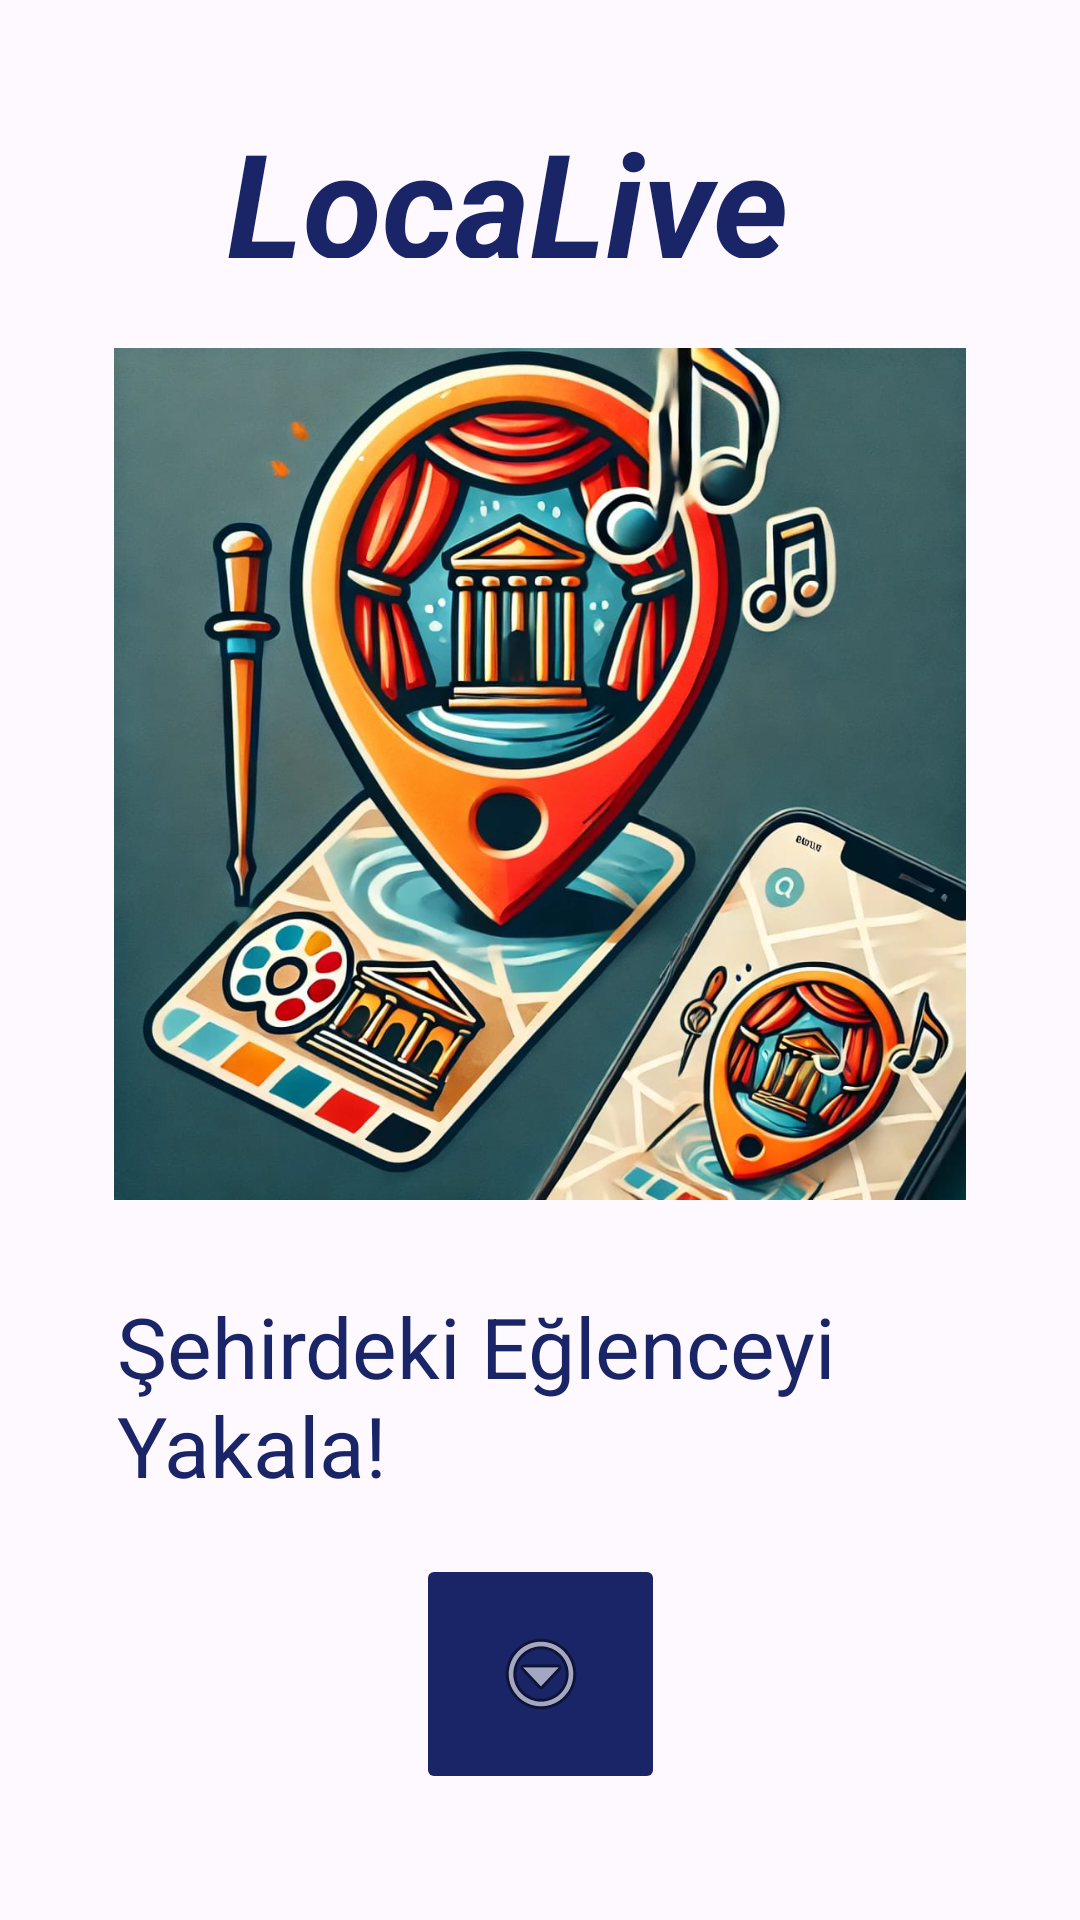

Produce the Android XML layout that renders to this screen, including the resource entries it uses.
<!-- AndroidManifest.xml: application theme Theme.LocaLive -->
<!-- res/layout/activity_main.xml -->
<?xml version="1.0" encoding="utf-8"?>
<androidx.constraintlayout.widget.ConstraintLayout xmlns:android="http://schemas.android.com/apk/res/android"
    xmlns:app="http://schemas.android.com/apk/res-auto"
    xmlns:tools="http://schemas.android.com/tools"
    android:id="@+id/main"
    android:layout_width="match_parent"
    android:layout_height="match_parent"
    android:background="@drawable/travel"
    tools:context=".MainActivity">


    <View
        android:layout_width="match_parent"
        android:layout_height="match_parent"
        android:background="#1AFFFFFF" /> 


    <ImageView
        android:id="@+id/imageView"
        android:layout_width="0dp"
        android:layout_height="284dp"
        android:layout_marginTop="30dp"
        app:layout_constraintEnd_toEndOf="parent"
        app:layout_constraintStart_toStartOf="parent"
        app:layout_constraintTop_toBottomOf="@+id/textView"
        app:srcCompat="@drawable/liveloc" />

    <TextView
        android:id="@+id/textView"
        android:layout_width="209dp"
        android:layout_height="51dp"
        android:layout_marginTop="35dp"
        android:text="LocaLive"
        android:textColor="#1A2568"
        android:textSize="48sp"
        android:textStyle="bold|italic"
        app:layout_constraintEnd_toEndOf="parent"
        app:layout_constraintStart_toStartOf="parent"
        app:layout_constraintTop_toTopOf="parent" />

    <TextView
        android:id="@+id/textView2"
        android:layout_width="282dp"
        android:layout_height="76dp"
        android:layout_marginTop="30dp"
        android:text="Şehirdeki Eğlenceyi Yakala!"
        android:textColor="#1A2568"
        android:textSize="28sp"
        app:layout_constraintEnd_toEndOf="parent"
        app:layout_constraintStart_toStartOf="parent"
        app:layout_constraintTop_toBottomOf="@+id/imageView" />

    
    <ImageButton
        android:id="@+id/imageButton"
        android:layout_width="83dp"
        android:layout_height="80dp"
        android:backgroundTint="#1A2568"
        android:onClick="girisKayit"
        android:scrollbarSize="8dp"
        app:layout_constraintBottom_toBottomOf="parent"
        app:layout_constraintEnd_toEndOf="parent"
        app:layout_constraintStart_toStartOf="parent"
        app:layout_constraintTop_toBottomOf="@+id/textView2"
        app:layout_constraintVertical_bias="0.222"
        app:srcCompat="@android:drawable/ic_menu_more" />

    

</androidx.constraintlayout.widget.ConstraintLayout>
<!-- resources referenced by this layout -->
<resources>
  <!-- drawable liveloc: jpg bitmap (drawable, 153347 bytes) -->
  <style name="Theme.LocaLive" parent="Base.Theme.LocaLive" />
  <style name="Base.Theme.LocaLive" parent="Theme.Material3.DayNight.NoActionBar">
          
          
      </style>
</resources>
